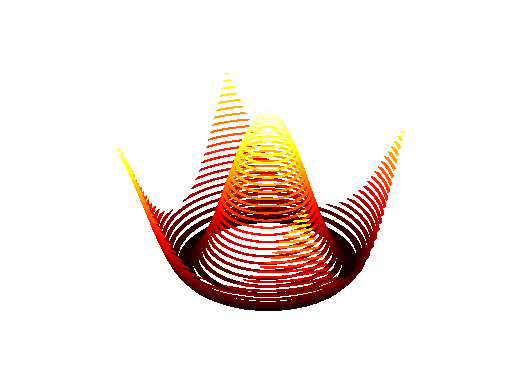

The script that saved this image:
import numpy as np
import matplotlib.pyplot as plt
from mpl_toolkits.mplot3d import Axes3D

fig = plt.figure()
ax = Axes3D(fig)
X = np.arange(-4, 4, 0.25)
Y = np.arange(-4, 4, 0.25)
X, Y = np.meshgrid(X, Y)
R = np.sqrt(X ** 2 + Y ** 2)
Z = np.cos(R)

ax.plot_surface(X, Y, Z, rstride=1, cstride=1, cmap=plt.cm.hot)
ax.contourf(X, Y, Z, zdir='z', offset=-2, cmap=plt.cm.hot)
ax.set_zlim(-2, 2)
plt.axis("off")
plt.show()

ax=plt.axes(projection='3d')
ax.contourf(X, Y, Z, 25, cmap='hot')
plt.axis("off")
plt.show()